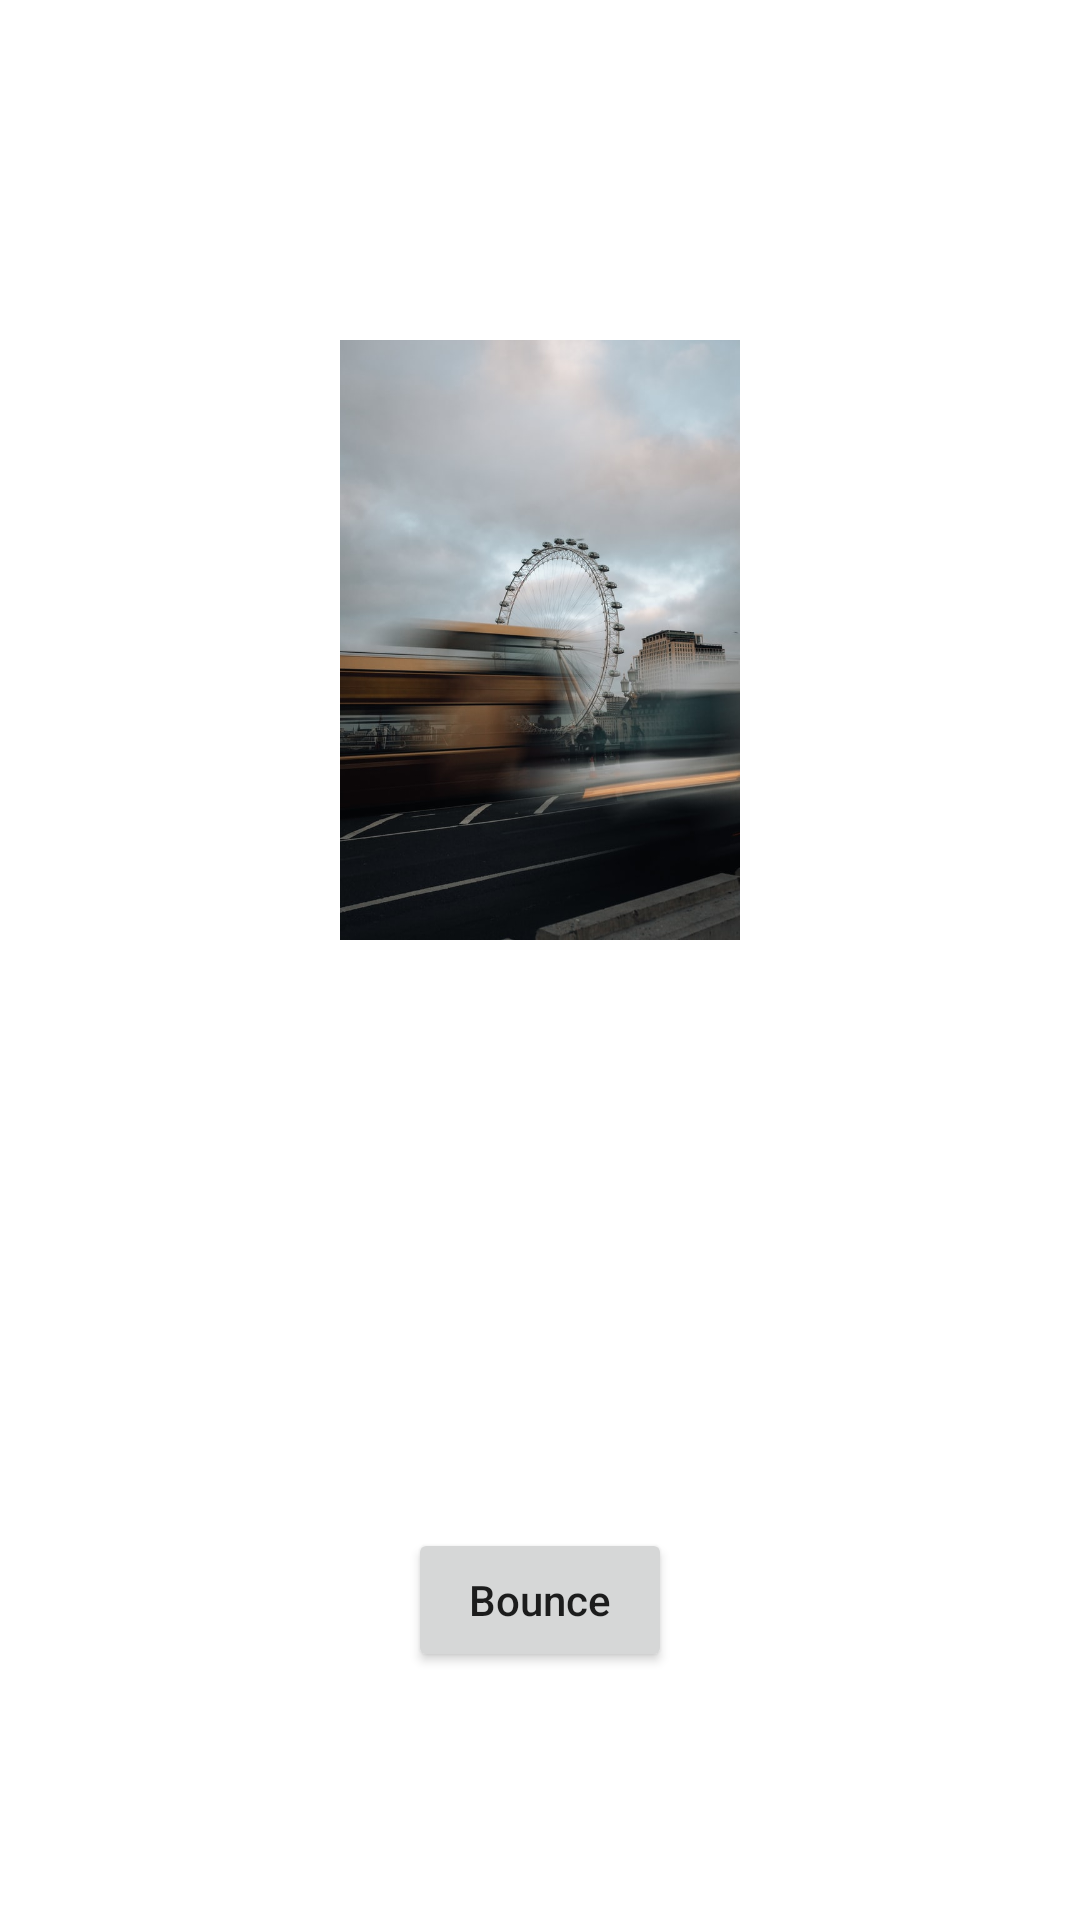

Android layout source for this screen:
<!-- AndroidManifest.xml: application theme Theme.JsonTheme -->
<!-- res/layout/activity_m4_l9_t1.xml -->
<?xml version="1.0" encoding="utf-8"?>
<LinearLayout xmlns:android="http://schemas.android.com/apk/res/android"
    xmlns:tools="http://schemas.android.com/tools"
    android:layout_width="match_parent"
    android:layout_height="match_parent"
    android:orientation="vertical"
    tools:context=".activity.M4L9T1">
   <LinearLayout
       android:layout_width="match_parent"
       android:layout_height="0dp"
       android:layout_weight="2"
       android:gravity="center">
       <ImageView
           android:id="@+id/image2"
           android:src="@drawable/image2"
           android:layout_width="200dp"
           android:layout_height="200dp"/>
   </LinearLayout>
    <LinearLayout
        android:layout_width="match_parent"
        android:layout_height="0dp"
        android:layout_weight="1"
        android:gravity="center">
        <Button
          android:id="@+id/bounce_"
            android:layout_width="wrap_content"
            android:layout_height="wrap_content"
            android:textAllCaps="false"
            android:text="Bounce"/>

    </LinearLayout>

</LinearLayout>
<!-- resources referenced by this layout -->
<resources>
  <!-- drawable image2: jpg bitmap (drawable, 59843 bytes) -->
  <style name="Theme.JsonTheme" parent="Theme.MaterialComponents.Light.NoActionBar">
          
          <item name="colorPrimary">@color/purple_200</item>
          <item name="colorPrimaryVariant">@color/purple_700</item>
          <item name="colorOnPrimary">@color/black</item>
          
          <item name="colorSecondary">@color/teal_200</item>
          <item name="colorSecondaryVariant">@color/teal_200</item>
          <item name="colorOnSecondary">@color/black</item>
          
          <item name="android:statusBarColor" tools:targetApi="l">?attr/colorPrimaryVariant</item>
          
      </style>
  <!-- not gathered from this repository: default colours our renderer supplied (Android Studio template values) -->
  <color name="purple_200">#FFBB86FC</color>
  <color name="purple_700">#FF3700B3</color>
  <color name="teal_200">#FF03DAC5</color>
  <color name="black">#FF000000</color>
</resources>
